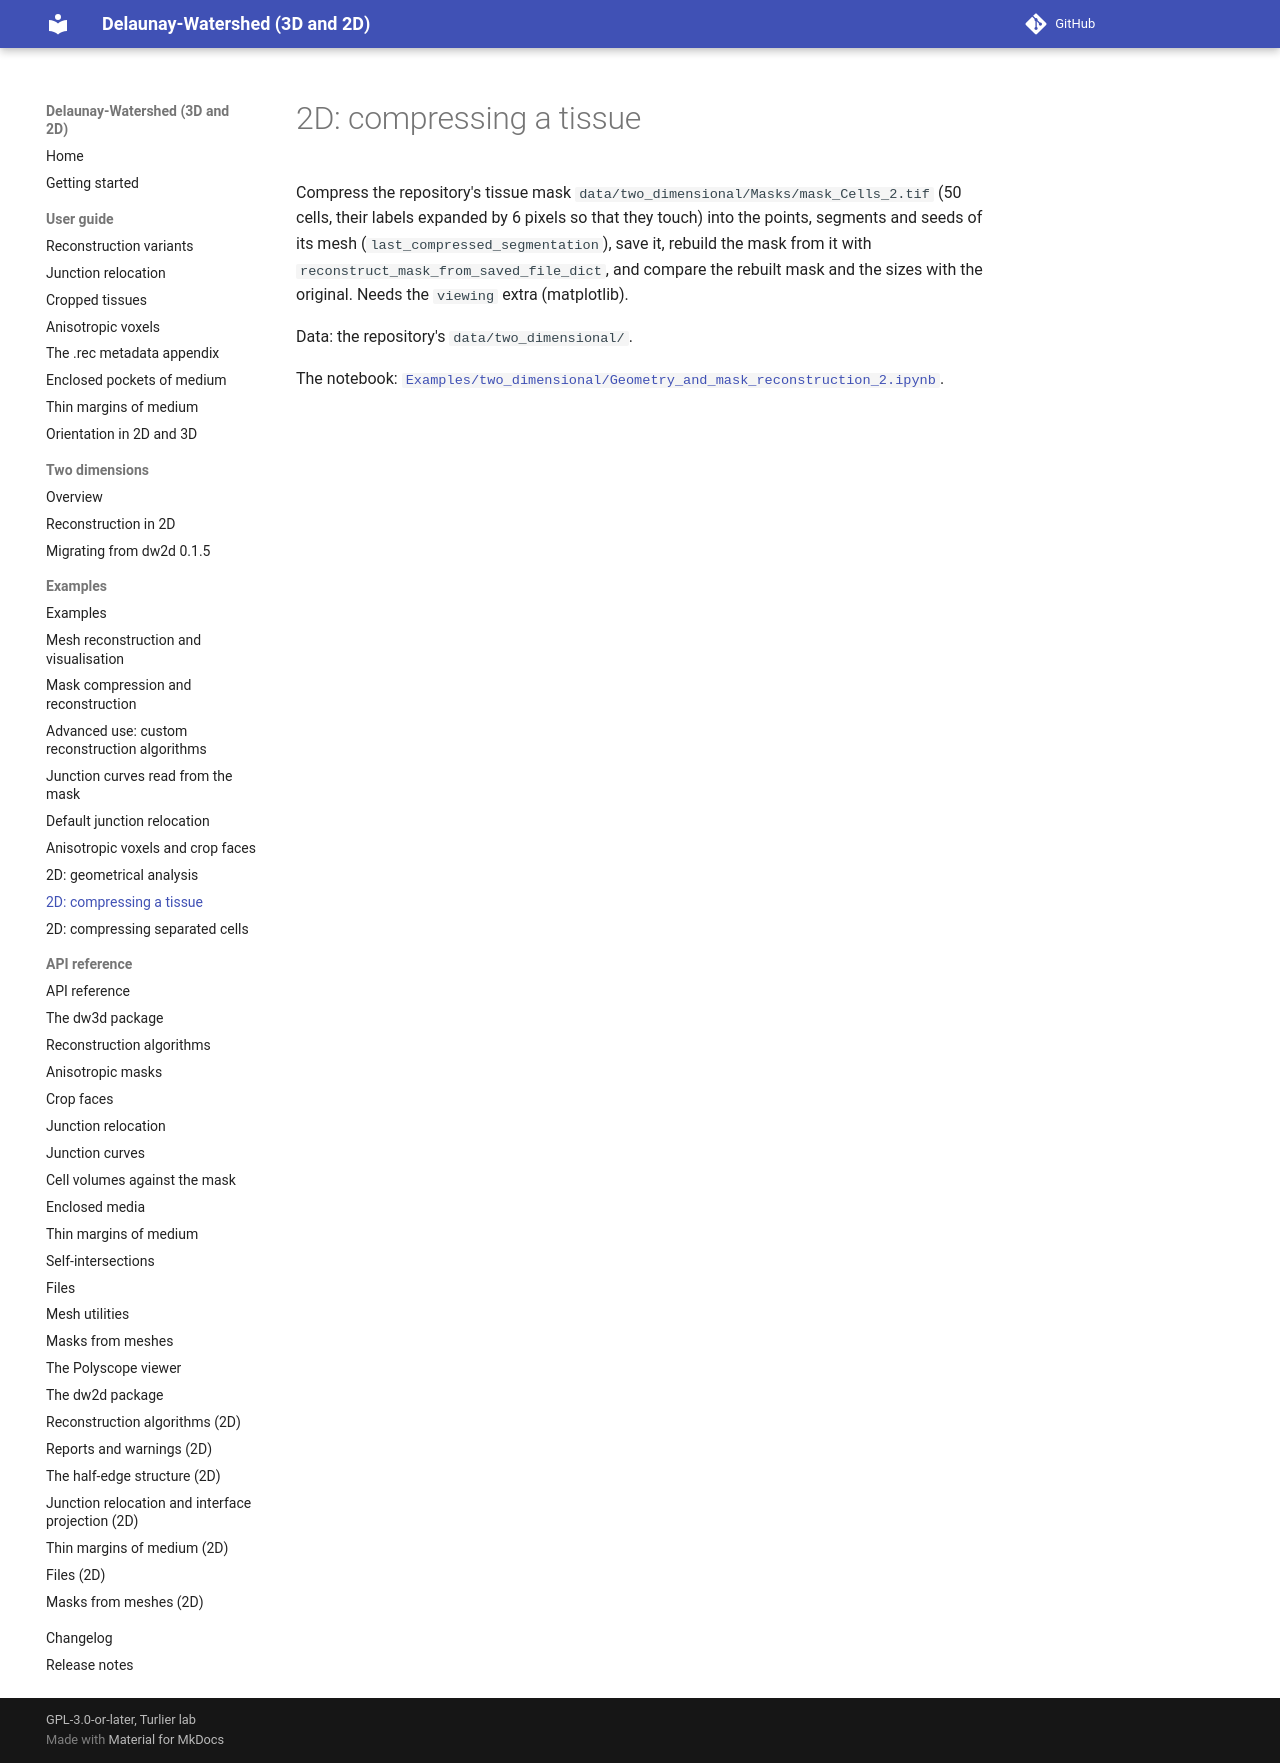

repository: VirtualEmbryo/delaunay-watershed · page: examples/two-dimensional-mask-compression-of-a-tissue/index.html · generator: mkdocs

# 2D: compressing a tissue

Compress the repository's tissue mask `data/two_dimensional/Masks/mask_Cells_2.tif` (50 cells, their labels expanded by 6 pixels so that they touch) into the points, segments and seeds of its mesh (`last_compressed_segmentation`), save it, rebuild the mask from it with `reconstruct_mask_from_saved_file_dict`, and compare the rebuilt mask and the sizes with the original. Needs the `viewing` extra (matplotlib).

Data: the repository's `data/two_dimensional/`.

The notebook: [`Examples/two_dimensional/Geometry_and_mask_reconstruction_2.ipynb`](https://github.com/VirtualEmbryo/delaunay-watershed/blob/v0.8.0/Examples/two_dimensional/Geometry_and_mask_reconstruction_2.ipynb).
